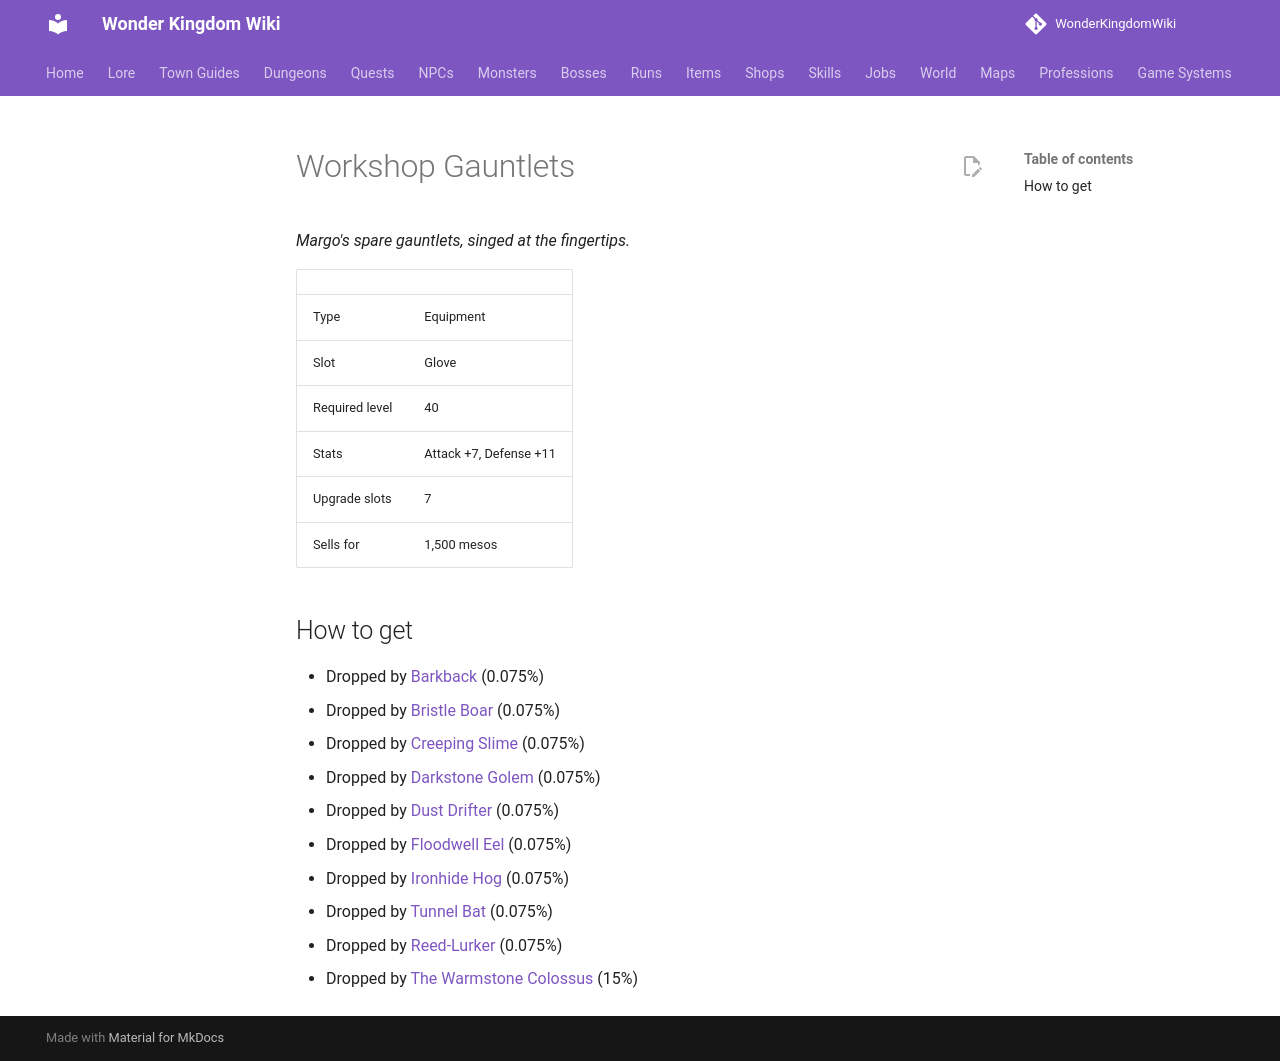

repository: alonohana627/WonderKingdomWiki · page: items/workshop_gauntlets/index.html · generator: mkdocs

<!-- Generated by tools/generate.py from GameLib. Do not edit: changes are overwritten. -->

# Workshop Gauntlets

*Margo's spare gauntlets, singed at the fingertips.*

|  |  |
|---|---|
| Type | Equipment |
| Slot | Glove |
| Required level | 40 |
| Stats | Attack +7, Defense +11 |
| Upgrade slots | 7 |
| Sells for | 1,500 mesos |

## How to get

- Dropped by [Barkback](../monsters/barkback.md) (0.075%)
- Dropped by [Bristle Boar](../monsters/bristle_boar.md) (0.075%)
- Dropped by [Creeping Slime](../monsters/creeping_slime.md) (0.075%)
- Dropped by [Darkstone Golem](../monsters/darkstone_golem.md) (0.075%)
- Dropped by [Dust Drifter](../monsters/dust_drifter.md) (0.075%)
- Dropped by [Floodwell Eel](../monsters/floodwell_eel.md) (0.075%)
- Dropped by [Ironhide Hog](../monsters/ironhide_hog.md) (0.075%)
- Dropped by [Tunnel Bat](../monsters/lowgrad_tunnel_bat.md) (0.075%)
- Dropped by [Reed-Lurker](../monsters/reed_lurker.md) (0.075%)
- Dropped by [The Warmstone Colossus](../monsters/warmstone_colossus.md) (15%)
